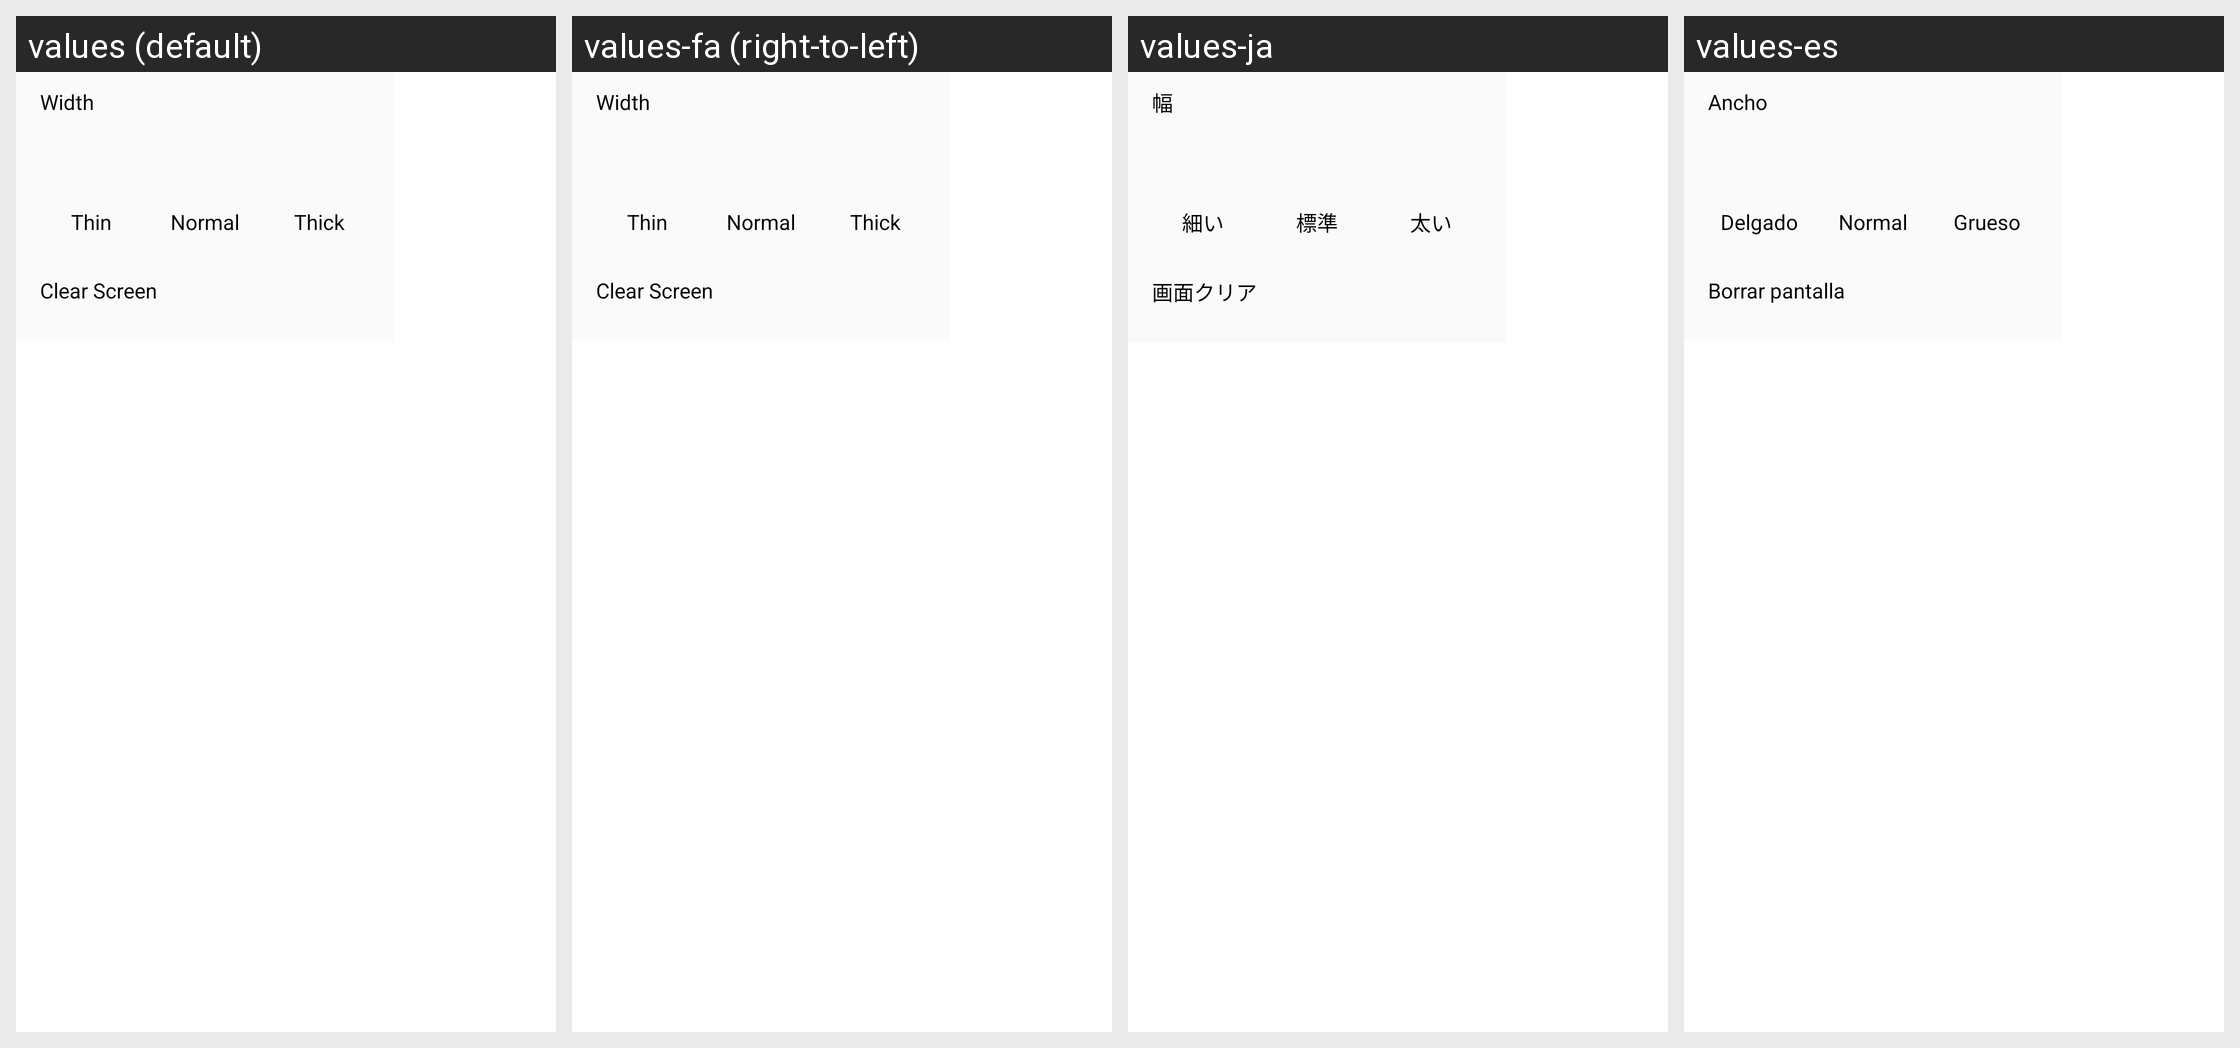

For this localized Android screen grid, give each drawn string resource with its value in every locale shown.
Android screen res/layout/dialog_eraser_config.xml rendered under 4 locales, left to right: values (default), values-fa (right-to-left), values-ja, values-es. Device: Nexus 5 (rendered at 1080×1920; each locale shown at half size, 540×960, under a caption strip naming it); theme style_theme_noab.
Other locales in the repository, not shown: values-af, values-as, values-bn, values-bs, values-ca, values-en-rGB, values-et, values-eu, values-fr, values-fr-rCA, values-gl, values-hi, values-hu, values-it, values-iw, values-km, values-kn, values-ko, values-ky, values-mr, values-my, values-nb, values-ne, values-nl, values-or, values-pa, values-pt, values-ro, values-ru, values-sl, values-sq, values-ta, values-te, values-tl, values-tr, values-vi, values-zh, values-zh-rCN, values-zh-rHK.
Strings drawn on this screen, with the default value and each locale's value (text and hints the layout hard-codes, and strings that could not be matched under every locale, appear in the picture but are not listed):

_Width_
  values: Width
  values-fa: Width  [not translated; the default value is used]
  values-ja: 幅
  values-es: Ancho

_Thin_
  values: Thin
  values-fa: Thin  [not translated; the default value is used]
  values-ja: 細い
  values-es: Delgado

_Normal_
  values: Normal
  values-fa: Normal  [not translated; the default value is used]
  values-ja: 標準
  values-es: Normal

_Thick_
  values: Thick
  values-fa: Thick  [not translated; the default value is used]
  values-ja: 太い
  values-es: Grueso

_ClearScreen_
  values: Clear Screen
  values-fa: Clear Screen  [not translated; the default value is used]
  values-ja: 画面クリア
  values-es: Borrar pantalla
